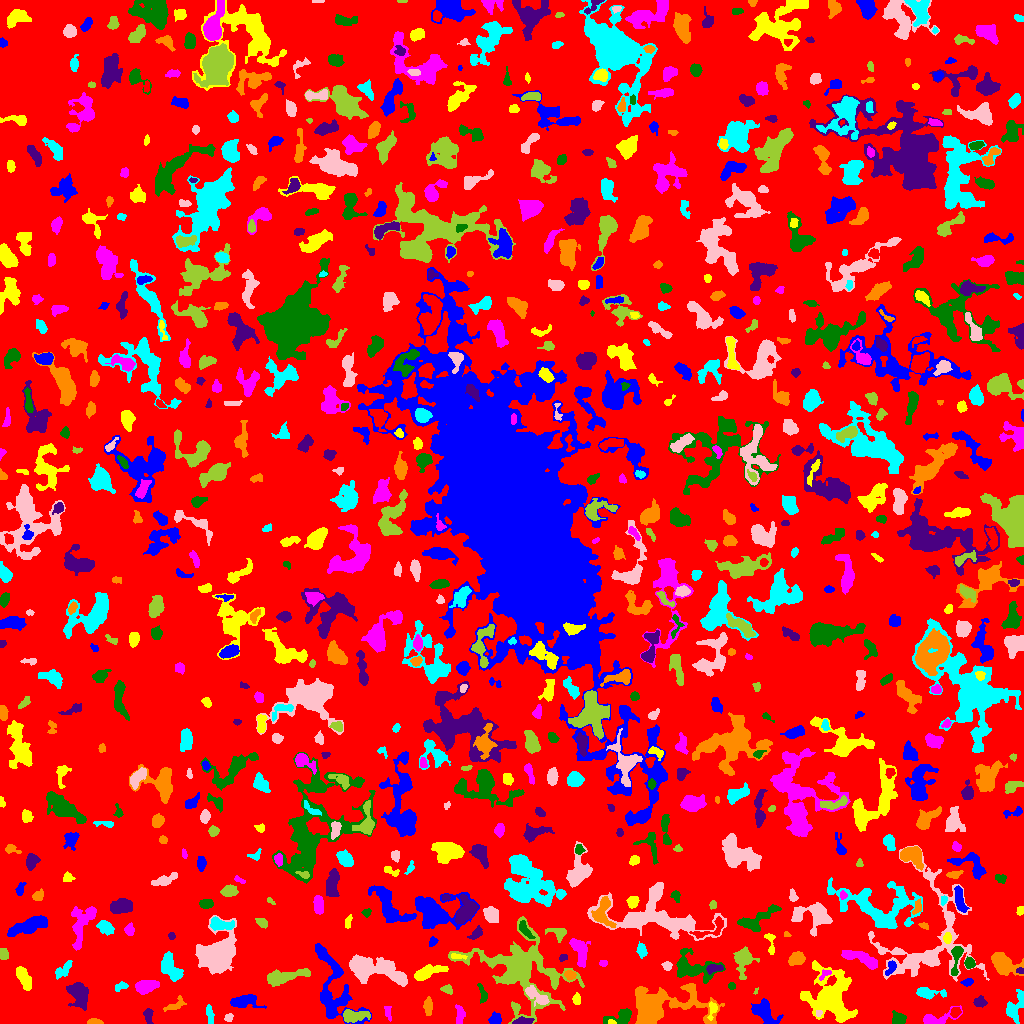

The table this chart was drawn from, first rows:
ID, X, Y, A, B, theta, total_flux, mu_max, mu_median, mu_mean, R_fwhm, R_e, R10, R90, x_start, x_end, y_start, y_end, area, greylevel
0, 519.3, 506.9, 301.1, 294.1, -0.5998, 1263122, 12.0, 1.0, 1.665, 46.18, 229.4, 86.53, 371.5, 0, 1023, 0, 1023, 758449, 1.665
1, 495.1, 4.057, 2.62, 2.532, 0.2678, 404.0, 7.0, 3.0, 3.156, 4.184, 3.241, 1.262, 5.171, 488, 501, 0, 12, 128, 7.156
2, 611, 1.318, 2.051, 1.156, -0.083, 107.0, 5.0, 3.0, 2.892, 2.585, 1.954, 0.7979, 2.932, 608, 616, 0, 4, 37, 10.89
3, 387.9, 12.11, 4.098, 1.808, -1.385, 124.0, 3.0, 1.0, 1.425, 3.338, 2.877, 1.128, 4.652, 384, 391, 2, 17, 87, 5.425
4, 621.2, 6.559, 6.98, 3.088, 0.3098, 734.0, 9.0, 2.0, 2.89, 4.107, 4.478, 1.693, 7.356, 603, 631, 0, 15, 254, 6.89
5, 523.4, 2.12, 4.9, 1.631, 0.04884, 407.0, 6.0, 3.0, 3.282, 4.951, 3.478, 1.382, 5.382, 512, 534, 0, 7, 124, 9.282
6, 94.19, 1.542, 3.764, 1.359, -0.03358, 428.0, 10.0, 5.0, 5.284, 3.827, 2.764, 1.128, 4.297, 87, 103, 0, 5, 81, 8.284
7, 1015, 17.08, 8.449, 3.926, 1.134, 1041, 7.0, 3.0, 3.294, 6.408, 5.557, 2.257, 8.722, 1006, 1023, 0, 34, 316, 6.294
8, 228.7, 5.762, 2.087, 1.849, 0.8974, 126.0, 4.0, 2.0, 1.909, 3.478, 2.459, 0.9772, 3.949, 224, 233, 2, 10, 66, 5.909
9, 352.9, 7.339, 6.535, 2.693, 0.05453, 776.0, 8.0, 2.0, 2.874, 5.015, 4.514, 1.784, 7.695, 343, 370, 1, 14, 270, 7.874
10, 28.55, 7.227, 1.993, 1.531, -0.5128, 75.0, 3.0, 1.0, 1.339, 2.877, 2.257, 0.7979, 3.385, 24, 32, 3, 11, 56, 5.339
11, 763.8, 11.46, 6.402, 3.932, -0.7961, 1131, 9.0, 2.0, 2.863, 5.109, 5.14, 1.954, 8.992, 751, 783, 0, 25, 395, 6.863
12, 712.4, 14.08, 4.656, 1.984, 1.367, 187.0, 4.0, 2.0, 1.685, 4.37, 3.338, 1.262, 5.202, 707, 717, 3, 22, 111, 7.685
13, 936.5, 5.016, 10.88, 3.19, 0.254, 861.0, 8.0, 3.0, 3.249, 5.293, 4.918, 1.871, 8.078, 923, 962, 0, 18, 265, 6.249
14, 898.7, 4.339, 3.217, 2.789, -0.05486, 407.0, 6.0, 3.0, 2.592, 5.14, 3.742, 1.493, 5.809, 892, 906, 0, 13, 157, 6.592
15, 148.3, 7.028, 4.115, 1.748, -1.493, 248.0, 4.0, 2.0, 2.084, 5.078, 3.29, 1.382, 5.078, 143, 153, 0, 15, 119, 6.084
16, 176.2, 18.74, 5.811, 2.252, 0.4591, 175.0, 3.0, 1.0, 1.167, 3.909, 3.568, 1.262, 5.726, 163, 186, 12, 28, 150, 5.167
17, 209.6, 8.245, 4.892, 1.511, -1.403, 192.0, 4.0, 2.0, 1.561, 4.549, 3.478, 1.128, 5.323, 206, 214, 0, 19, 123, 5.561
18, 818, 10.23, 1.648, 1.38, 0.7091, 83.0, 4.0, 2.0, 1.976, 2.764, 1.871, 0.7979, 2.877, 816, 822, 7, 13, 42, 9.976
19, 520.6, 54.23, 23.06, 15.96, -0.4498, 9083, 18.0, 3.0, 3.39, 7.611, 14.08, 4.26, 25.29, 448, 584, 0, 107, 2679, 6.39
20, 955.4, 11.34, 2.392, 2.14, 0.9654, 293.0, 7.0, 3.0, 3.052, 3.742, 2.932, 1.128, 4.549, 950, 961, 6, 16, 96, 9.052
21, 245.3, 22.68, 6.773, 3.025, 0.07206, 734.0, 7.0, 2.0, 2.407, 4.82, 5.046, 1.954, 8.078, 230, 266, 15, 29, 305, 6.407
22, 831.8, 26.37, 15.04, 10.68, -1.157, 6062, 13.0, 4.0, 3.983, 8.795, 11.73, 4.442, 19.02, 800, 857, 1, 63, 1522, 6.983
23, 459.6, 8.741, 5.134, 1.992, -1.502, 158.0, 2.0, 1.0, 1.082, 6.129, 3.523, 1.493, 5.698, 455, 465, 0, 19, 146, 5.082
24, 482.3, 29.69, 5.348, 1.889, -1.356, 253.0, 4.0, 2.0, 2.126, 5.528, 3.7, 1.382, 5.47, 477, 487, 20, 40, 119, 5.126
25, 980, 21.76, 2.995, 2.518, -0.04436, 208.0, 3.0, 2.0, 1.733, 4.478, 3.385, 1.382, 5.47, 973, 987, 16, 28, 120, 5.733
26, 428, 17.28, 4.056, 1.895, -1.529, 416.0, 7.0, 3.0, 2.909, 4.068, 3.432, 1.262, 5.499, 423, 432, 8, 27, 143, 6.909
27, 927.8, 30.8, 7.866, 2.468, -0.08196, 667.0, 7.0, 2.0, 2.913, 4.583, 4.478, 1.784, 7.464, 916, 946, 24, 36, 229, 5.913
28, 536.7, 27.49, 7.522, 2.668, -0.6276, 565.0, 7.0, 2.0, 2.269, 3.989, 4.687, 1.784, 7.736, 525, 549, 17, 38, 249, 8.269
29, 755.8, 32.22, 1.937, 0.905, 1.16, 54.0, 4.0, 2.0, 2.077, 2.459, 1.596, 0.5642, 2.459, 753, 758, 29, 36, 26, 6.077
30, 772.7, 34.02, 2.187, 1.627, -0.9715, 97.0, 3.0, 1.0, 1.47, 3.192, 2.326, 0.9772, 3.656, 769, 778, 30, 38, 66, 6.47
31, 334.3, 30.97, 19.78, 9.719, -1.337, 2973, 7.0, 2.0, 2.881, 9.934, 9.788, 3.909, 16, 315, 371, 0, 80, 1032, 5.881
32, 576.2, 23.84, 2.108, 1.713, -1.51, 138.0, 5.0, 1.0, 1.605, 2.877, 2.459, 0.9772, 3.827, 572, 580, 19, 31, 86, 7.605
33, 145.1, 36.81, 5.419, 2.939, 0.2541, 1075, 10.0, 4.0, 3.938, 5.232, 4.853, 1.871, 7.959, 135, 159, 29, 43, 273, 7.938
34, 731.5, 37.16, 1.676, 1.376, 3.973327661500887e-12, 50.0, 2.0, 1.0, 0.9434, 3.29, 1.954, 0.7979, 2.985, 728, 735, 34, 41, 53, 6.943
35, 78.97, 28.82, 6.22, 3.845, -1.097, 1595, 9.0, 4.0, 3.789, 7.203, 5.917, 2.394, 9.305, 66, 88, 13, 41, 421, 7.789
36, 656.9, 15.6, 18.64, 8.792, 0.1179, 9016, 22.0, 3.0, 5.757, 9.356, 9.657, 3.742, 18.29, 635, 724, 0, 40, 1566, 8.757
37, 120.7, 36.99, 3.597, 2.063, 0.4095, 144.0, 2.0, 2.0, 1.516, 5.382, 3.338, 1.493, 4.918, 115, 128, 32, 42, 95, 5.516
38, 373.6, 54.42, 16.13, 5.866, -0.2225, 4111, 10.0, 4.0, 4.119, 10.72, 9.837, 3.7, 15.5, 349, 407, 37, 69, 998, 7.119
39, 446.9, 34.27, 2.678, 1.793, -0.3353, 119.0, 3.0, 1.0, 1.308, 3.385, 2.706, 0.9772, 4.297, 440, 452, 29, 39, 91, 6.308
40, 870.8, 42.65, 4.441, 1.308, -0.5577, 125.0, 3.0, 1.0, 1.471, 3.432, 2.821, 1.128, 4.514, 864, 879, 36, 48, 85, 6.471
41, 967.8, 41.31, 2.926, 1.616, 0.2202, 129.0, 3.0, 2.0, 1.593, 3.613, 2.706, 1.128, 4.26, 960, 973, 37, 45, 81, 6.593
42, 426.5, 50.62, 8.523, 2.522, 0.3315, 535.0, 5.0, 1.0, 1.682, 4.72, 5.078, 1.954, 8.444, 414, 448, 43, 59, 318, 5.682
43, 825.1, 49.32, 3.917, 1.766, 0.6273, 124.0, 3.0, 2.0, 1.57, 3.7, 2.932, 1.128, 4.442, 819, 831, 43, 54, 79, 8.57
44, 956.4, 66.76, 8.418, 2.178, 1.419, 725.0, 11.0, 3.0, 3.502, 3.523, 4.029, 1.493, 6.747, 951, 963, 48, 77, 207, 9.502
45, 1020, 52.65, 1.947, 1.352, -0.1236, 92.0, 4.0, 2.0, 1.957, 2.985, 2.034, 0.7979, 3.241, 1016, 1023, 50, 56, 47, 10.96
46, 570.1, 48.6, 2.549, 1.883, -0.1148, 284.0, 7.0, 2.0, 2.84, 3.29, 2.706, 1.128, 4.442, 564, 576, 43, 53, 100, 8.84
47, 171.2, 54.41, 8.02, 3.682, -1.006, 1133, 9.0, 3.0, 2.943, 4.37, 5.89, 2.111, 9.458, 161, 183, 42, 72, 385, 6.943
48, 218.2, 70.24, 9.093, 6.998, 0.9577, 10334, 35.0, 5.0, 8.477, 7.797, 8.519, 3.241, 15.36, 195, 236, 49, 108, 1219, 11.48
49, 284.6, 46.72, 11.81, 2.9, 0.1986, 1792, 9.0, 4.0, 4.12, 7.632, 6.652, 2.646, 10.22, 267, 310, 37, 55, 435, 7.12
50, 261.7, 59.01, 2.296, 1.895, 0.3819, 176.0, 5.0, 2.0, 2.095, 3.038, 2.585, 0.9772, 4.107, 257, 267, 55, 63, 84, 6.095
51, 890.2, 54.92, 4.24, 1.922, 1.101, 279.0, 6.0, 2.0, 2.447, 4.068, 3.241, 1.262, 5.015, 885, 896, 48, 63, 114, 9.447
52, 22.86, 47.15, 6.401, 2.376, -1.072, 887.0, 11.0, 3.0, 3.398, 3.868, 4.184, 1.596, 7.356, 16, 31, 33, 57, 261, 7.398
53, 603.5, 60.4, 1.91, 1.463, 0.0, 80.0, 3.0, 2.0, 1.509, 2.985, 2.185, 0.7979, 3.338, 599, 607, 57, 63, 53, 6.509
54, 691, 55.36, 11.55, 6.253, -0.2167, 2253, 10.0, 3.0, 3.628, 7.442, 7.225, 2.706, 12.14, 676, 725, 40, 75, 621, 6.628
55, 714, 54.89, 4.058, 1.678, 0.1144, 383.0, 10.0, 3.0, 3.04, 2.932, 3.141, 1.128, 5.14, 706, 723, 49, 59, 126, 10.04
56, 796.6, 64.63, 3.814, 2.793, 0.3816, 602.0, 7.0, 3.0, 3.071, 5.14, 4.222, 1.693, 6.482, 788, 805, 58, 72, 196, 7.071
57, 62.78, 52.89, 5.316, 2.429, 0.759, 540.0, 6.0, 3.0, 3.034, 5.754, 4.222, 1.596, 6.531, 55, 72, 44, 63, 178, 6.034
58, 667.3, 57.4, 2.23, 2.103, -0.5322, 192.0, 4.0, 2.5, 2.4, 4.297, 2.821, 1.128, 4.222, 661, 672, 53, 62, 80, 7.4
59, 743.7, 64.16, 6.876, 4.457, 1.451, 1197, 9.0, 2.0, 3.184, 5.015, 5.642, 2.111, 9.591, 733, 759, 44, 77, 376, 6.184
... 790 more rows
